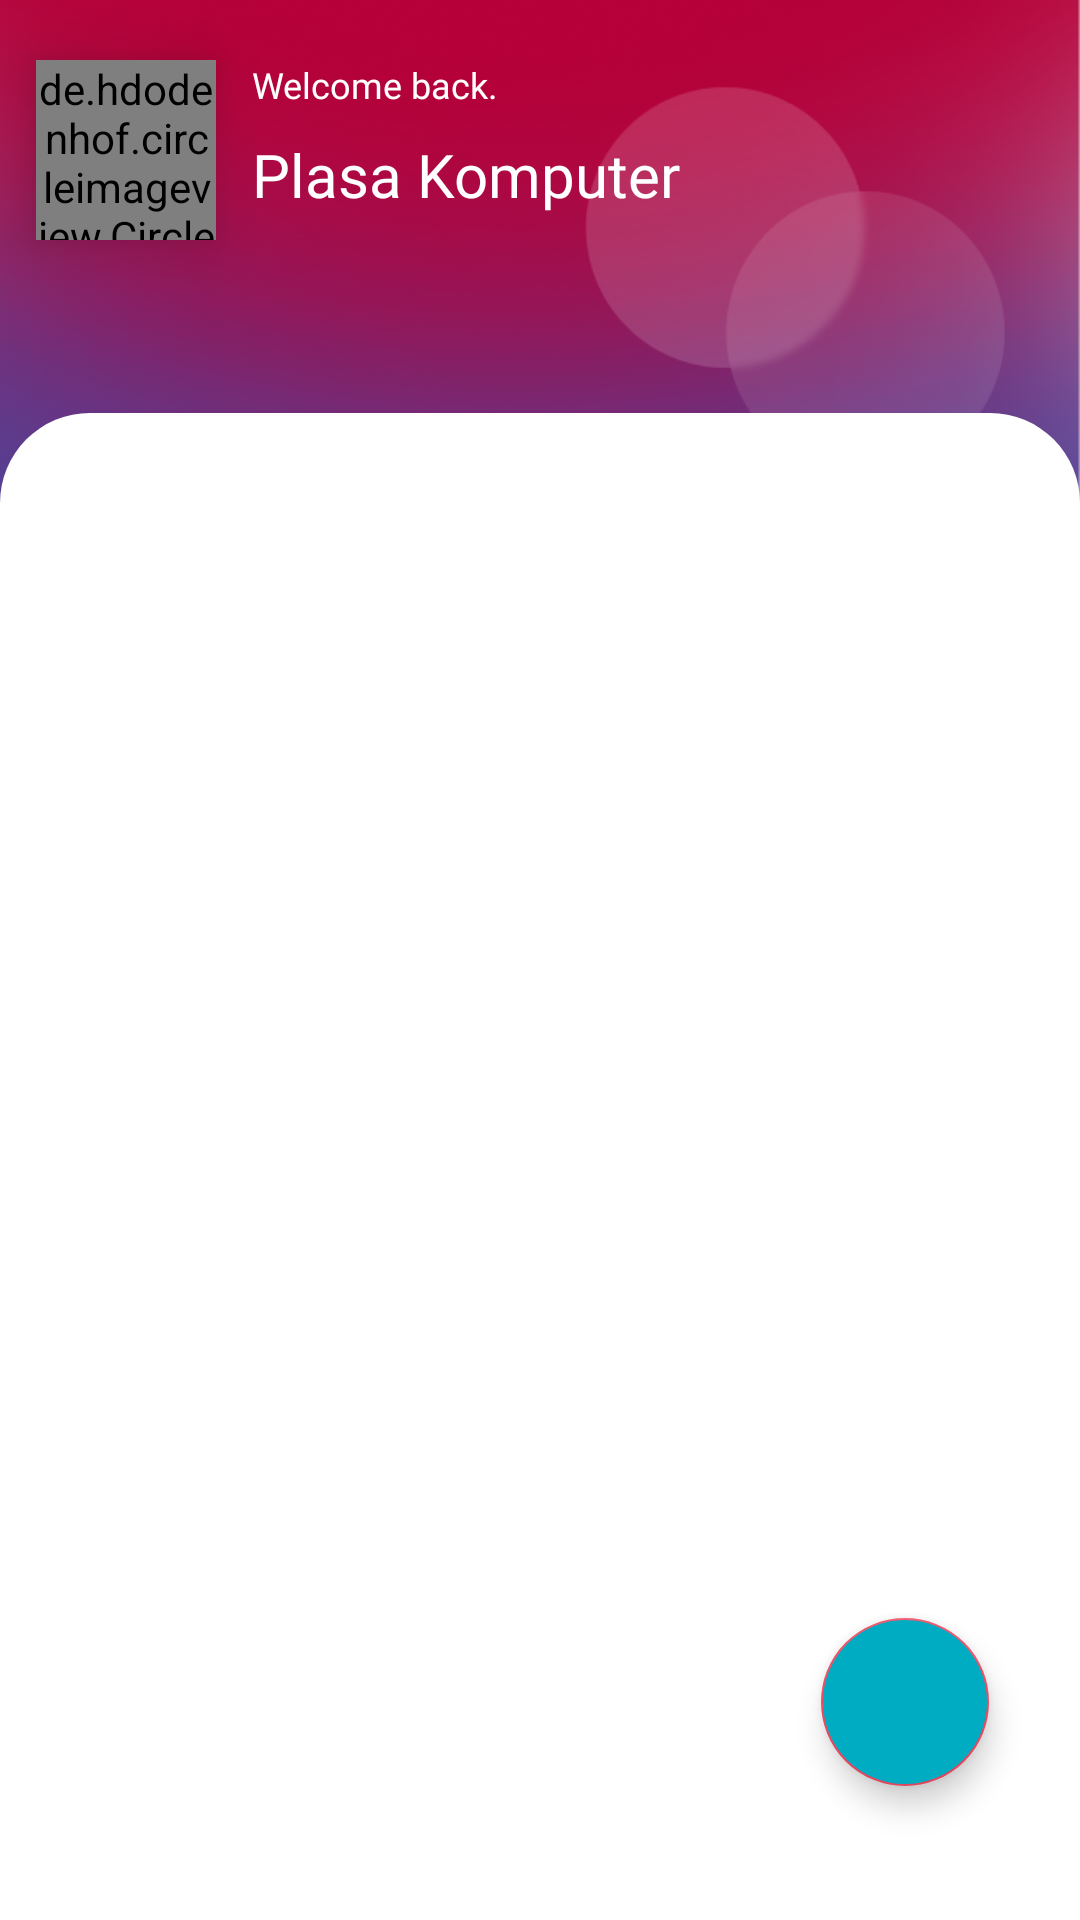

Here is an Android app screen rendered from its layout file. Give the layout XML and the strings, colors and styles it references.
<!-- AndroidManifest.xml: application theme Theme.ComputerStore -->
<!-- res/layout/fragment_member.xml -->
<?xml version="1.0" encoding="utf-8"?>
<androidx.core.widget.NestedScrollView xmlns:android="http://schemas.android.com/apk/res/android"
    xmlns:app="http://schemas.android.com/apk/res-auto"
    xmlns:tools="http://schemas.android.com/tools"
    android:layout_width="match_parent"
    android:layout_height="match_parent"
    android:fillViewport="true"
    tools:context=".ui.fragments.login.SignupFragment">

    <androidx.constraintlayout.widget.ConstraintLayout
        android:layout_width="match_parent"
        android:layout_height="match_parent">

        <de.hdodenhof.circleimageview.CircleImageView
            android:id="@+id/image"
            android:layout_width="60dp"
            android:layout_height="60dp"
            android:layout_marginStart="12dp"
            android:layout_marginTop="20dp"
            android:elevation="12dp"
            android:scaleType="centerCrop"
            android:src="@drawable/ic_broke_image"
            app:civ_border_color="@color/white"
            app:civ_border_overlay="true"
            app:civ_border_width="2.5dp"
            app:layout_constraintStart_toStartOf="parent"
            app:layout_constraintTop_toTopOf="parent"
            app:layout_constraintVertical_bias="0.0"
            tools:src="@drawable/ic_broke_image" />

        <TextView
            android:id="@+id/welcome"
            style="@style/adminMember"
            android:elevation="12dp"
            android:fontFamily="@font/avenir_medium"
            android:text="@string/welcomeBack"
            android:textColor="@color/white"
            android:textSize="12sp"
            app:layout_constraintStart_toEndOf="@id/image"
            app:layout_constraintTop_toTopOf="@+id/image" />

        <TextView
            android:id="@+id/etUsername"
            style="@style/adminMember"
            android:elevation="12dp"
            android:fontFamily="@font/avenir_bold"
            android:text="Plasa Komputer"
            android:textColor="@color/white"
            android:textSize="20sp"
            app:layout_constraintBottom_toBottomOf="@+id/image"
            app:layout_constraintEnd_toEndOf="parent"
            app:layout_constraintStart_toEndOf="@id/image"
            app:layout_constraintTop_toBottomOf="@+id/welcome" />

        <ImageView
            android:id="@+id/iv_settings"
            android:layout_width="wrap_content"
            android:layout_height="wrap_content"
            android:layout_marginEnd="12dp"
            android:elevation="12dp"
            android:scaleType="centerCrop"
            android:src="@drawable/ic_round_settings"
            app:layout_constraintEnd_toEndOf="parent"
            app:layout_constraintTop_toTopOf="@+id/welcome"
            app:tint="@color/white" />

        <ImageView
            android:id="@+id/imageView2"
            android:layout_width="match_parent"
            android:layout_height="0dp"
            android:scaleType="centerCrop"
            android:src="@drawable/loginsignupbackground"
            app:layout_constraintEnd_toEndOf="parent"
            app:layout_constraintHeight_percent=".28"
            app:layout_constraintHorizontal_bias="0.0"
            app:layout_constraintStart_toEndOf="parent"
            app:layout_constraintTop_toTopOf="parent" />


        <androidx.constraintlayout.widget.ConstraintLayout
            android:id="@+id/constraintLayout"
            android:layout_width="match_parent"
            android:layout_height="0dp"
            android:background="@drawable/loginsignup_bg"
            app:layout_constraintBottom_toBottomOf="parent"
            app:layout_constraintEnd_toEndOf="parent"
            app:layout_constraintHeight_percent=".85"
            app:layout_constraintStart_toStartOf="parent"
            app:layout_constraintTop_toBottomOf="@+id/imageView2">

            <androidx.constraintlayout.widget.Guideline
                android:id="@+id/separationLine"
                android:layout_width="wrap_content"
                android:layout_height="match_parent"
                android:orientation="horizontal"
                app:layout_constraintGuide_percent="0.1"
                app:layout_constraintTop_toTopOf="@id/constraintLayout" />

            <com.google.android.material.tabs.TabLayout
                android:id="@+id/tabLayout"
                android:layout_width="match_parent"
                android:layout_height="wrap_content"
                android:layout_marginTop="12dp"
                android:layout_marginBottom="16dp"
                android:background="@null"
                android:translationZ="10dp"
                app:layout_constraintEnd_toEndOf="parent"
                app:layout_constraintStart_toStartOf="@id/viewPager2"
                app:layout_constraintTop_toTopOf="parent"
                app:popupTheme="@style/ThemeOverlay.AppCompat.Light"
                app:tabGravity="center"
                app:tabIconTintMode="src_over"
                app:tabIndicatorAnimationDuration="@android:integer/config_mediumAnimTime"
                app:tabIndicatorAnimationMode="elastic"
                app:tabIndicatorFullWidth="true"
                app:tabIndicatorHeight="0dp"
                app:tabMode="scrollable"
                app:tabRippleColor="@null" />

            <androidx.viewpager2.widget.ViewPager2
                android:id="@+id/viewPager2"
                android:layout_width="match_parent"
                android:layout_height="0dp"
                android:layout_marginBottom="50dp"
                app:layout_constraintBottom_toBottomOf="parent"
                app:layout_constraintEnd_toEndOf="parent"
                app:layout_constraintStart_toStartOf="parent"
                app:layout_constraintTop_toBottomOf="@id/separationLine" />
        </androidx.constraintlayout.widget.ConstraintLayout>

        <androidx.constraintlayout.widget.Guideline
            android:id="@+id/guideline1"
            android:layout_width="wrap_content"
            android:layout_height="match_parent"
            android:orientation="horizontal"
            app:layout_constraintGuide_percent="0.18"
            app:layout_constraintTop_toBottomOf="@id/image" />

        <androidx.constraintlayout.widget.Guideline
            android:id="@+id/guideline2"
            android:layout_width="wrap_content"
            android:layout_height="match_parent"
            android:orientation="horizontal"
            app:layout_constraintGuide_percent="0.33"
            app:layout_constraintTop_toTopOf="@id/constraintLayout" />

        <androidx.constraintlayout.widget.Guideline
            android:id="@+id/guideline3"
            android:layout_width="wrap_content"
            android:layout_height="0dp"
            android:orientation="vertical"
            app:layout_constraintGuide_percent=".05" />

        <androidx.constraintlayout.widget.Guideline
            android:id="@+id/guideline4"
            android:layout_width="wrap_content"
            android:layout_height="match_parent"
            android:orientation="vertical"
            app:layout_constraintGuide_percent=".95" />

        <androidx.constraintlayout.widget.Guideline
            android:id="@+id/guideline5"
            android:layout_width="wrap_content"
            android:layout_height="match_parent"
            android:orientation="vertical"
            app:layout_constraintGuide_percent=".50" />

        <com.google.android.material.floatingactionbutton.FloatingActionButton
            android:id="@+id/btn_search"
            android:layout_width="wrap_content"
            android:layout_height="wrap_content"
            android:layout_marginBottom="12dp"
            android:backgroundTint="@color/colorPrimary"
            android:focusable="true"
            android:src="@drawable/ic_search"
            android:visibility="gone"
            app:layout_constraintBottom_toTopOf="@id/btn_add"
            app:layout_constraintEnd_toEndOf="@id/btn_add"
            app:layout_constraintStart_toStartOf="@id/btn_add" />

        <com.google.android.material.floatingactionbutton.FloatingActionButton
            android:id="@+id/btn_add"
            android:layout_width="wrap_content"
            android:layout_height="wrap_content"
            android:layout_marginBottom="12dp"
            android:backgroundTint="@color/add"
            android:focusable="true"
            android:src="@drawable/ic_computer"
            android:visibility="gone"
            app:layout_constraintBottom_toTopOf="@id/btn_group"
            app:layout_constraintEnd_toEndOf="@id/btn_group"
            app:layout_constraintStart_toStartOf="@id/btn_group" />

        <com.google.android.material.floatingactionbutton.FloatingActionButton
            android:id="@+id/btn_group"
            android:layout_width="wrap_content"
            android:layout_height="wrap_content"
            android:backgroundTint="@color/path"
            android:focusable="true"
            android:src="@drawable/ic_add"
            android:tint="@color/white"
            app:layout_constraintBottom_toBottomOf="parent"
            app:layout_constraintEnd_toEndOf="parent"
            app:layout_constraintHorizontal_bias="0.9"
            app:layout_constraintStart_toStartOf="parent"
            app:layout_constraintTop_toTopOf="@id/constraintLayout"
            app:layout_constraintVertical_bias="0.9" />

        <View
            android:id="@+id/viewInterpolator"
            android:layout_width="64dp"
            android:layout_height="64dp"
            android:background="@drawable/bg_img"
            android:backgroundTint="@color/colorPrimaryVariant"
            android:translationZ="24dp"
            android:visibility="invisible"
            app:layout_constraintBottom_toBottomOf="@id/btn_search"
            app:layout_constraintEnd_toEndOf="@id/btn_search"
            app:layout_constraintStart_toStartOf="@id/btn_search"
            app:layout_constraintTop_toTopOf="@id/btn_search" />
    </androidx.constraintlayout.widget.ConstraintLayout>
</androidx.core.widget.NestedScrollView>
<!-- resources referenced by this layout -->
<resources>
  <color name="add">#FB8C00</color>
  <color name="colorPrimary">#ed4a63</color>
  <color name="colorPrimaryVariant">#b50039</color>
  <color name="path">#00ACC1</color>
  <color name="white">#FFFFFFFF</color>
  <!-- drawable bg_img (drawable) -->
  <?xml version="1.0" encoding="utf-8"?>
  <shape xmlns:android="http://schemas.android.com/apk/res/android"
      android:shape="oval">
      <solid android:color="@color/colorPrimaryVariant" />
      <stroke
          android:width="3dp"
          android:color="@color/white" />
  </shape>
  <!-- drawable ic_broke_image (drawable-v24) -->
  <vector android:height="24dp" android:tint="#8A8A8A"
      android:viewportHeight="24" android:viewportWidth="24"
      android:width="24dp" xmlns:android="http://schemas.android.com/apk/res/android">
      <path android:fillColor="@color/teal_200" android:pathData="M21,5v6.59l-3,-3.01 -4,4.01 -4,-4 -4,4 -3,-3.01L3,5c0,-1.1 0.9,-2 2,-2h14c1.1,0 2,0.9 2,2zM18,11.42l3,3.01L21,19c0,1.1 -0.9,2 -2,2L5,21c-1.1,0 -2,-0.9 -2,-2v-6.58l3,2.99 4,-4 4,4 4,-3.99z"/>
  </vector>
  <!-- drawable ic_computer (drawable) -->
  <vector xmlns:android="http://schemas.android.com/apk/res/android"
      android:width="24dp"
      android:height="24dp"
      android:tint="@color/customInput"
      android:viewportWidth="24"
      android:viewportHeight="24">
      <path
          android:fillColor="@android:color/white"
          android:pathData="M20,18c1.1,0 1.99,-0.9 1.99,-2L22,6c0,-1.1 -0.9,-2 -2,-2H4c-1.1,0 -2,0.9 -2,2v10c0,1.1 0.9,2 2,2H1c-0.55,0 -1,0.45 -1,1s0.45,1 1,1h22c0.55,0 1,-0.45 1,-1s-0.45,-1 -1,-1h-3zM5,6h14c0.55,0 1,0.45 1,1v8c0,0.55 -0.45,1 -1,1H5c-0.55,0 -1,-0.45 -1,-1V7c0,-0.55 0.45,-1 1,-1z" />
  </vector>
  <!-- drawable ic_search (drawable) -->
  <vector xmlns:android="http://schemas.android.com/apk/res/android"
      android:width="24dp"
      android:height="24dp"
      android:viewportWidth="24"
      android:viewportHeight="24"
      android:tint="@color/customInput">
    <path
        android:fillColor="@android:color/white"
        android:pathData="M15.5,14h-0.79l-0.28,-0.27C15.41,12.59 16,11.11 16,9.5 16,5.91 13.09,3 9.5,3S3,5.91 3,9.5 5.91,16 9.5,16c1.61,0 3.09,-0.59 4.23,-1.57l0.27,0.28v0.79l5,4.99L20.49,19l-4.99,-5zM9.5,14C7.01,14 5,11.99 5,9.5S7.01,5 9.5,5 14,7.01 14,9.5 11.99,14 9.5,14z"/>
  </vector>
  <!-- drawable loginsignup_bg (drawable) -->
  <?xml version="1.0" encoding="utf-8"?>
  <shape xmlns:android="http://schemas.android.com/apk/res/android"
      android:shape="rectangle">
      <solid android:color="@color/white" />
  
      <corners
          android:topLeftRadius="30dp"
          android:topRightRadius="30dp" />
  </shape>
  <string name="welcomeBack">Welcome back.</string>
  <style name="adminMember">
          <item name="android:layout_width">0dp</item>
          <item name="android:layout_height">wrap_content</item>
          <item name="android:layout_marginStart">12dp</item>
          <item name="android:layout_marginEnd">32dp</item>
      </style>
  <color name="teal_200">#FF03DAC5</color>
  <color name="customInput">#E4E4E4</color>
  <color name="colorSecondary">#ed4a63</color>
  <color name="colorSecondaryVariant">#b50039</color>
  <style name="AppSearchView" parent="">
  
          <item name="android:textSize">14sp</item>
  
          <item name="android:fontFamily">@font/avenir_bold</item>
  
          <item name="android:editTextColor">@color/white</item>
  
          <item name="android:textColor">@color/white</item>
  
          <item name="android:textColorHint">@color/hint_search_color</item>
      </style>
  <color name="hint_search_color">#BFBCBC</color>
</resources>
